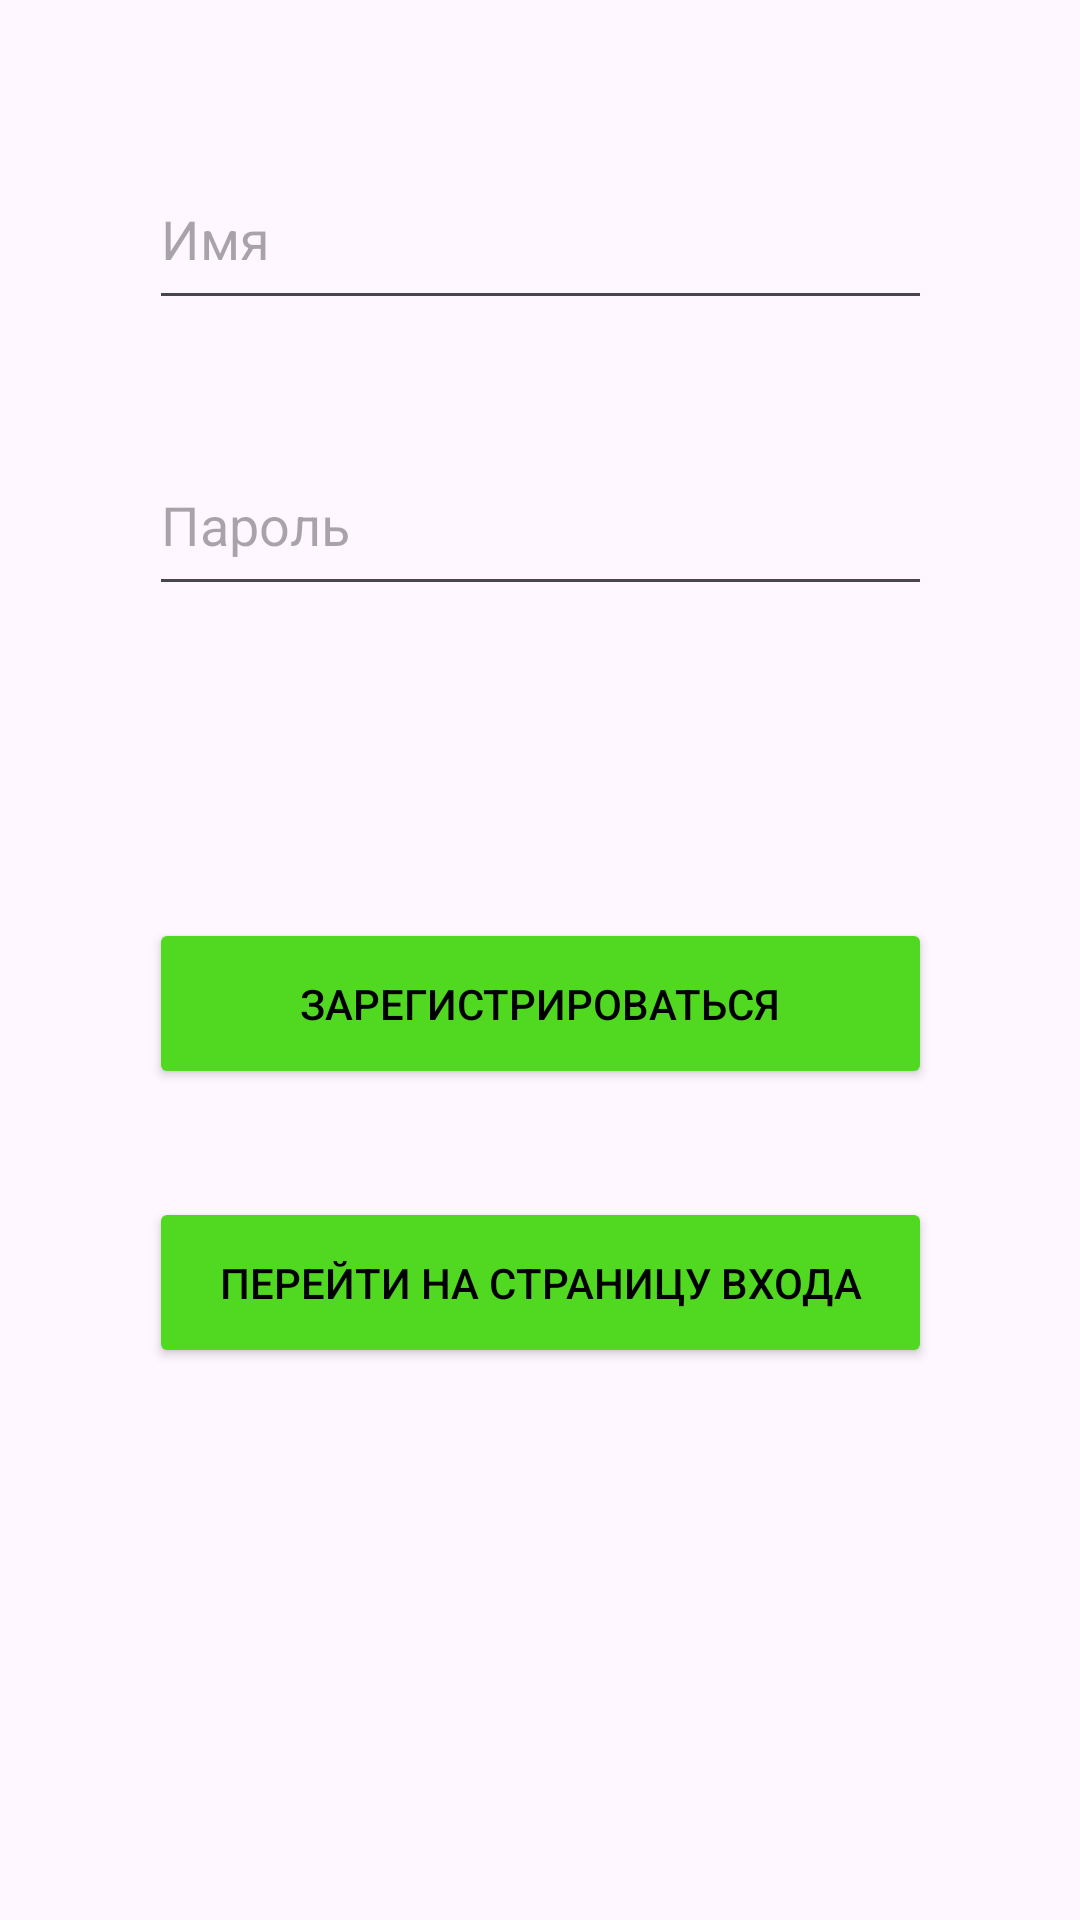

Layout XML and referenced resources for this Android screen:
<!-- AndroidManifest.xml: application theme Theme.Pomogite -->
<!-- res/layout/activity_avtorizaciya.xml -->
<?xml version="1.0" encoding="utf-8"?>
<androidx.constraintlayout.widget.ConstraintLayout xmlns:android="http://schemas.android.com/apk/res/android"
    xmlns:app="http://schemas.android.com/apk/res-auto"
    xmlns:tools="http://schemas.android.com/tools"
    android:layout_width="match_parent"
    android:layout_height="match_parent"
    tools:context=".Avtorizaciya">
    <EditText
        android:id="@+id/username"
        android:layout_width="261dp"
        android:layout_height="57dp"
        android:layout_marginBottom="36dp"
        android:ems="10"
        android:hint="Имя"
        android:inputType="text"
        app:layout_constraintBottom_toTopOf="@+id/password"
        app:layout_constraintEnd_toEndOf="parent"
        app:layout_constraintStart_toStartOf="parent"
        app:layout_constraintTop_toTopOf="parent"
        app:layout_constraintVertical_bias="0.957" />


    <EditText
        android:id="@+id/password"
        android:layout_width="261dp"
        android:layout_height="57dp"
        android:layout_marginBottom="104dp"
        android:ems="10"
        android:hint="Пароль"
        android:inputType="textPassword"
        app:layout_constraintBottom_toTopOf="@+id/signup"
        app:layout_constraintEnd_toEndOf="parent"
        app:layout_constraintStart_toStartOf="parent" />

    <Button
        android:id="@+id/signup"
        android:layout_width="261dp"
        android:layout_height="57dp"
        android:layout_marginBottom="36dp"
        android:backgroundTint="@color/green1"
        android:text="Зарегистрироваться"
        android:textColor="@color/black"
        app:layout_constraintBottom_toTopOf="@+id/signin"
        app:layout_constraintEnd_toEndOf="parent"
        app:layout_constraintStart_toStartOf="parent" />

    <Button
        android:id="@+id/signin"
        android:layout_width="261dp"
        android:layout_height="57dp"
        android:layout_marginBottom="184dp"
        android:backgroundTint="@color/green1"
        android:text="Перейти на страницу входа"
        android:textColor="@color/black"
        app:layout_constraintBottom_toBottomOf="parent"
        app:layout_constraintEnd_toEndOf="parent"
        app:layout_constraintStart_toStartOf="parent" />
</androidx.constraintlayout.widget.ConstraintLayout>
<!-- resources referenced by this layout -->
<resources>
  <color name="black">#FF000000</color>
  <color name="green1">#51D821</color>
  <style name="Theme.Pomogite" parent="Base.Theme.Pomogite" />
  <style name="Base.Theme.Pomogite" parent="Theme.Material3.DayNight.NoActionBar">
          
          
      </style>
</resources>
